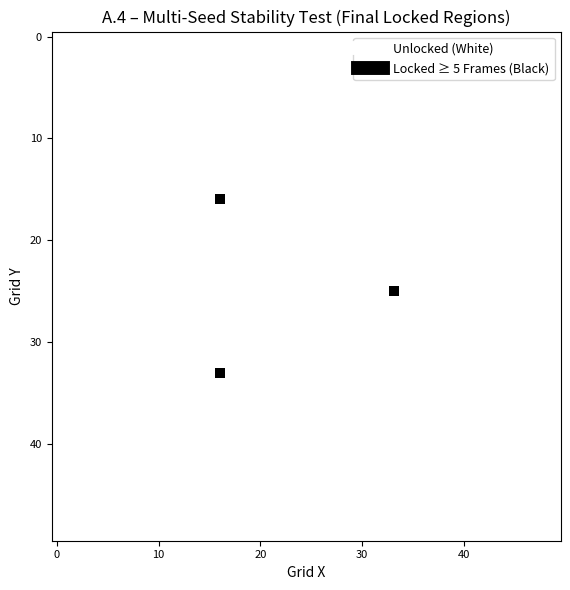

Write Python code to recreate this figure.
import numpy as np
import matplotlib.pyplot as plt

# Constants
L = 50
T = 300
dx = 1.0
dt = 0.1
m = 1.0
r = 1.0
kappa = 1.0
lambda_ = 0.5
n = 1.8
E_gap = 0.5
omega0 = 1.5
threshold_duration = 5

def total_energy(omega):
    Etwist = 0.5 * m * r**2 * omega**2
    Ecomp = lambda_ * (omega / kappa) ** n
    return Etwist + Ecomp

def apply_gaussian_seed(field, center, omega0, sigma=1.0):
    size = 5
    half = size // 2
    for i in range(-half, half + 1):
        for j in range(-half, half + 1):
            x, y = center[0] + i, center[1] + j
            if 0 <= x < L and 0 <= y < L:
                field[x, y] = omega0 * np.exp(-(i**2 + j**2) / (2 * sigma**2))

# Initialize field and lock counter
omega = np.zeros((L, L))
positions = [(L//3, L//3), (2*L//3, L//3), (L//2, 2*L//3)]
for pos in positions:
    apply_gaussian_seed(omega, center=pos, omega0=omega0, sigma=1.0)
lock_counter = np.zeros((L, L), dtype=int)

# Run the simulation
for t in range(T):
    new_omega = omega.copy()
    for i in range(1, L - 1):
        for j in range(1, L - 1):
            laplacian = (omega[i+1, j] + omega[i-1, j] + omega[i, j+1] + omega[i, j-1] - 4 * omega[i, j]) / dx**2
            new_omega[i, j] += dt * laplacian
    omega = new_omega

    E = total_energy(omega)
    lock_counter[E > E_gap] += 1

# Final locking mask
locked_mask = lock_counter >= threshold_duration

# Plot
fig, ax = plt.subplots(figsize=(6, 6))
img = ax.imshow(locked_mask, cmap='gray_r', interpolation='nearest')
ax.set_title("A.4 – Multi-Seed Stability Test (Final Locked Regions)", fontsize=12)
ax.set_xlabel("Grid X", fontsize=10)
ax.set_ylabel("Grid Y", fontsize=10)
ax.tick_params(labelsize=8)

# Add a key
legend_labels = ['Unlocked (White)', 'Locked ≥ 5 Frames (Black)']
colors = ['white', 'black']
handles = [plt.Line2D([0], [0], color=c, linewidth=10) for c in colors]
ax.legend(handles, legend_labels, loc='upper right', fontsize=9, frameon=True)

plt.tight_layout()
plt.savefig("appendix_multiseed_test.png", dpi=150)
plt.show()
